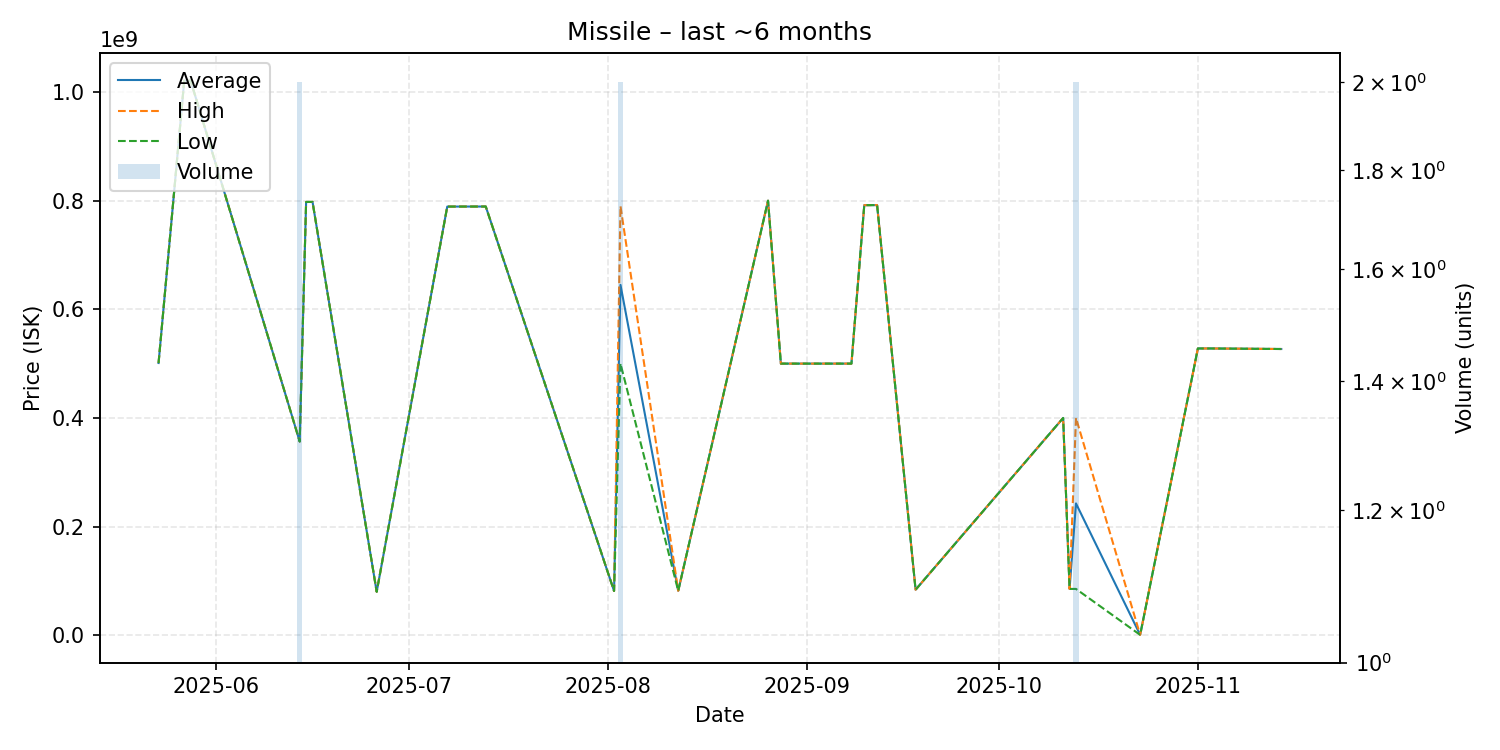

The file beside this chart, header and first rows:
date, average, highest, lowest, order_count, volume
2025-05-23, 501100000, 501100000, 501100000, 1, 1
2025-05-27, 1021000000, 1021000000, 1021000000, 1, 1
2025-05-28, 1021000000, 1021000000, 1021000000, 1, 1
2025-06-14, 356550000, 356600000, 356500000, 2, 2
2025-06-15, 797700000, 797700000, 797700000, 1, 1
2025-06-16, 797800000, 797800000, 797800000, 1, 1
2025-06-26, 79790000, 79790000, 79790000, 1, 1
2025-07-07, 789200000, 789200000, 789200000, 1, 1
2025-07-13, 789300000, 789300000, 789300000, 1, 1
2025-08-02, 81240000, 81240000, 81240000, 1, 1
2025-08-03, 645000000, 790000000, 500000000, 2, 2
2025-08-12, 81570000, 81570000, 81570000, 1, 1
2025-08-26, 800000000, 800000000, 800000000, 1, 1
2025-08-28, 500000000, 500000000, 500000000, 1, 1
2025-09-08, 500000000, 500000000, 500000000, 1, 1
2025-09-10, 791800000, 791800000, 791800000, 1, 1
2025-09-12, 791900000, 791900000, 791900000, 1, 1
2025-09-18, 83620000, 83620000, 83620000, 1, 1
2025-10-11, 399900000, 399900000, 399900000, 1, 1
2025-10-12, 85080000, 85080000, 85080000, 1, 1
2025-10-13, 242540000, 400000000, 85080000, 2, 2
2025-10-23, 450000, 450000, 450000, 1, 1
2025-11-01, 527900000, 527900000, 527900000, 1, 1
2025-11-03, 527900000, 527900000, 527900000, 1, 1
2025-11-14, 526900000, 526900000, 526900000, 1, 1
